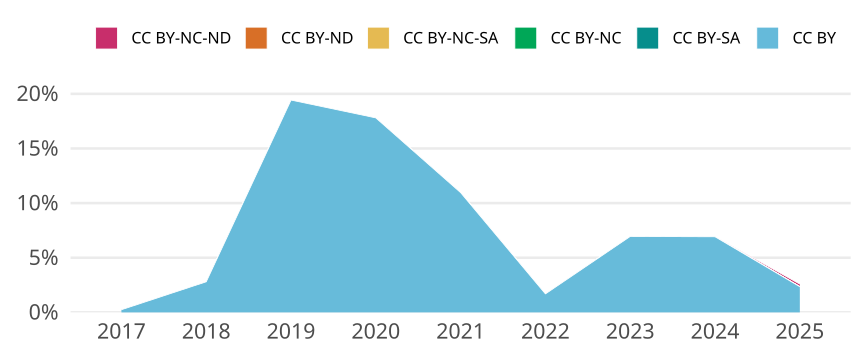

Values plotted in this chart, from the file beside it:
cr_year, cc, cc_total, jn_all, prop
2017, CC BY, 14, 5702, 0.002455
2017, CC BY-SA, 0, NA, 0
2017, CC BY-NC, 0, NA, 0
2017, CC BY-NC-SA, 0, NA, 0
2017, CC BY-ND, 0, NA, 0
2017, CC BY-NC-ND, 0, NA, 0
2018, CC BY, 194, 6927, 0.02801
2018, CC BY-SA, 0, NA, 0
2018, CC BY-NC, 0, NA, 0
2018, CC BY-NC-SA, 0, NA, 0
2018, CC BY-ND, 0, NA, 0
2018, CC BY-NC-ND, 0, NA, 0
2019, CC BY, 1347, 6933, 0.1943
2019, CC BY-SA, 0, NA, 0
2019, CC BY-NC, 0, NA, 0
2019, CC BY-NC-SA, 0, NA, 0
2019, CC BY-ND, 0, NA, 0
2019, CC BY-NC-ND, 0, NA, 0
2020, CC BY, 1504, 8450, 0.178
2020, CC BY-SA, 0, NA, 0
2020, CC BY-NC, 0, NA, 0
2020, CC BY-NC-SA, 0, NA, 0
2020, CC BY-ND, 0, NA, 0
2020, CC BY-NC-ND, 0, NA, 0
2021, CC BY, 1116, 10182, 0.1096
2021, CC BY-SA, 0, NA, 0
2021, CC BY-NC, 0, NA, 0
2021, CC BY-NC-SA, 0, NA, 0
2021, CC BY-ND, 0, NA, 0
2021, CC BY-NC-ND, 0, NA, 0
2022, CC BY, 128, 7556, 0.01694
2022, CC BY-SA, 0, NA, 0
2022, CC BY-NC, 0, NA, 0
2022, CC BY-NC-SA, 0, NA, 0
2022, CC BY-ND, 0, NA, 0
2022, CC BY-NC-ND, 0, NA, 0
2023, CC BY, 514, 7393, 0.06953
2023, CC BY-SA, 0, NA, 0
2023, CC BY-NC, 0, NA, 0
2023, CC BY-NC-SA, 0, NA, 0
2023, CC BY-ND, 0, NA, 0
2023, CC BY-NC-ND, 0, NA, 0
2024, CC BY, 677, 9781, 0.06922
2024, CC BY-SA, 0, NA, 0
2024, CC BY-NC, 0, NA, 0
2024, CC BY-NC-SA, 0, NA, 0
2024, CC BY-ND, 0, NA, 0
2024, CC BY-NC-ND, 2, 9781, 2.0447806972702178e-4
2025, CC BY, 105, 4477, 0.02345
2025, CC BY-SA, 0, NA, 0
2025, CC BY-NC, 0, NA, 0
2025, CC BY-NC-SA, 0, NA, 0
2025, CC BY-ND, 0, NA, 0
2025, CC BY-NC-ND, 11, 4477, 0.002457
